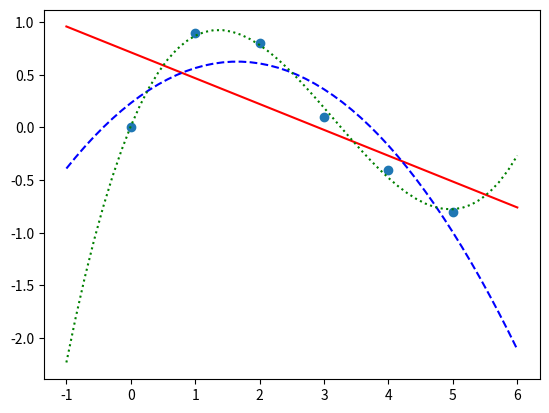

The matplotlib source for this figure:
import pandas as pd
import numpy as np

from matplotlib import pyplot as plt

x = np.array([0,1,2,3,4,5])
y = np.array([0,0.9,0.8,0.1,-0.4,-0.8])

print (x)
print(y)

p1 = np.polyfit(x,y,1)
p2 = np.polyfit(x,y,2)
p3 = np.polyfit(x,y,3)


print (p1)
print (p2)
print (p3)


plt.plot(x,y,'o')

xp = np.linspace(-1,6)

plt.plot(xp,np.polyval(p1,xp), 'r-')
plt.plot(xp,np.polyval(p2,xp), 'b--')
plt.plot(xp,np.polyval(p3,xp), 'g:')

plt.show()

from scipy.stats import linregress
slope, intercept, r_value, p_value, std_err = linregress(x,y)

print(r_value ** 2)
print(p_value)